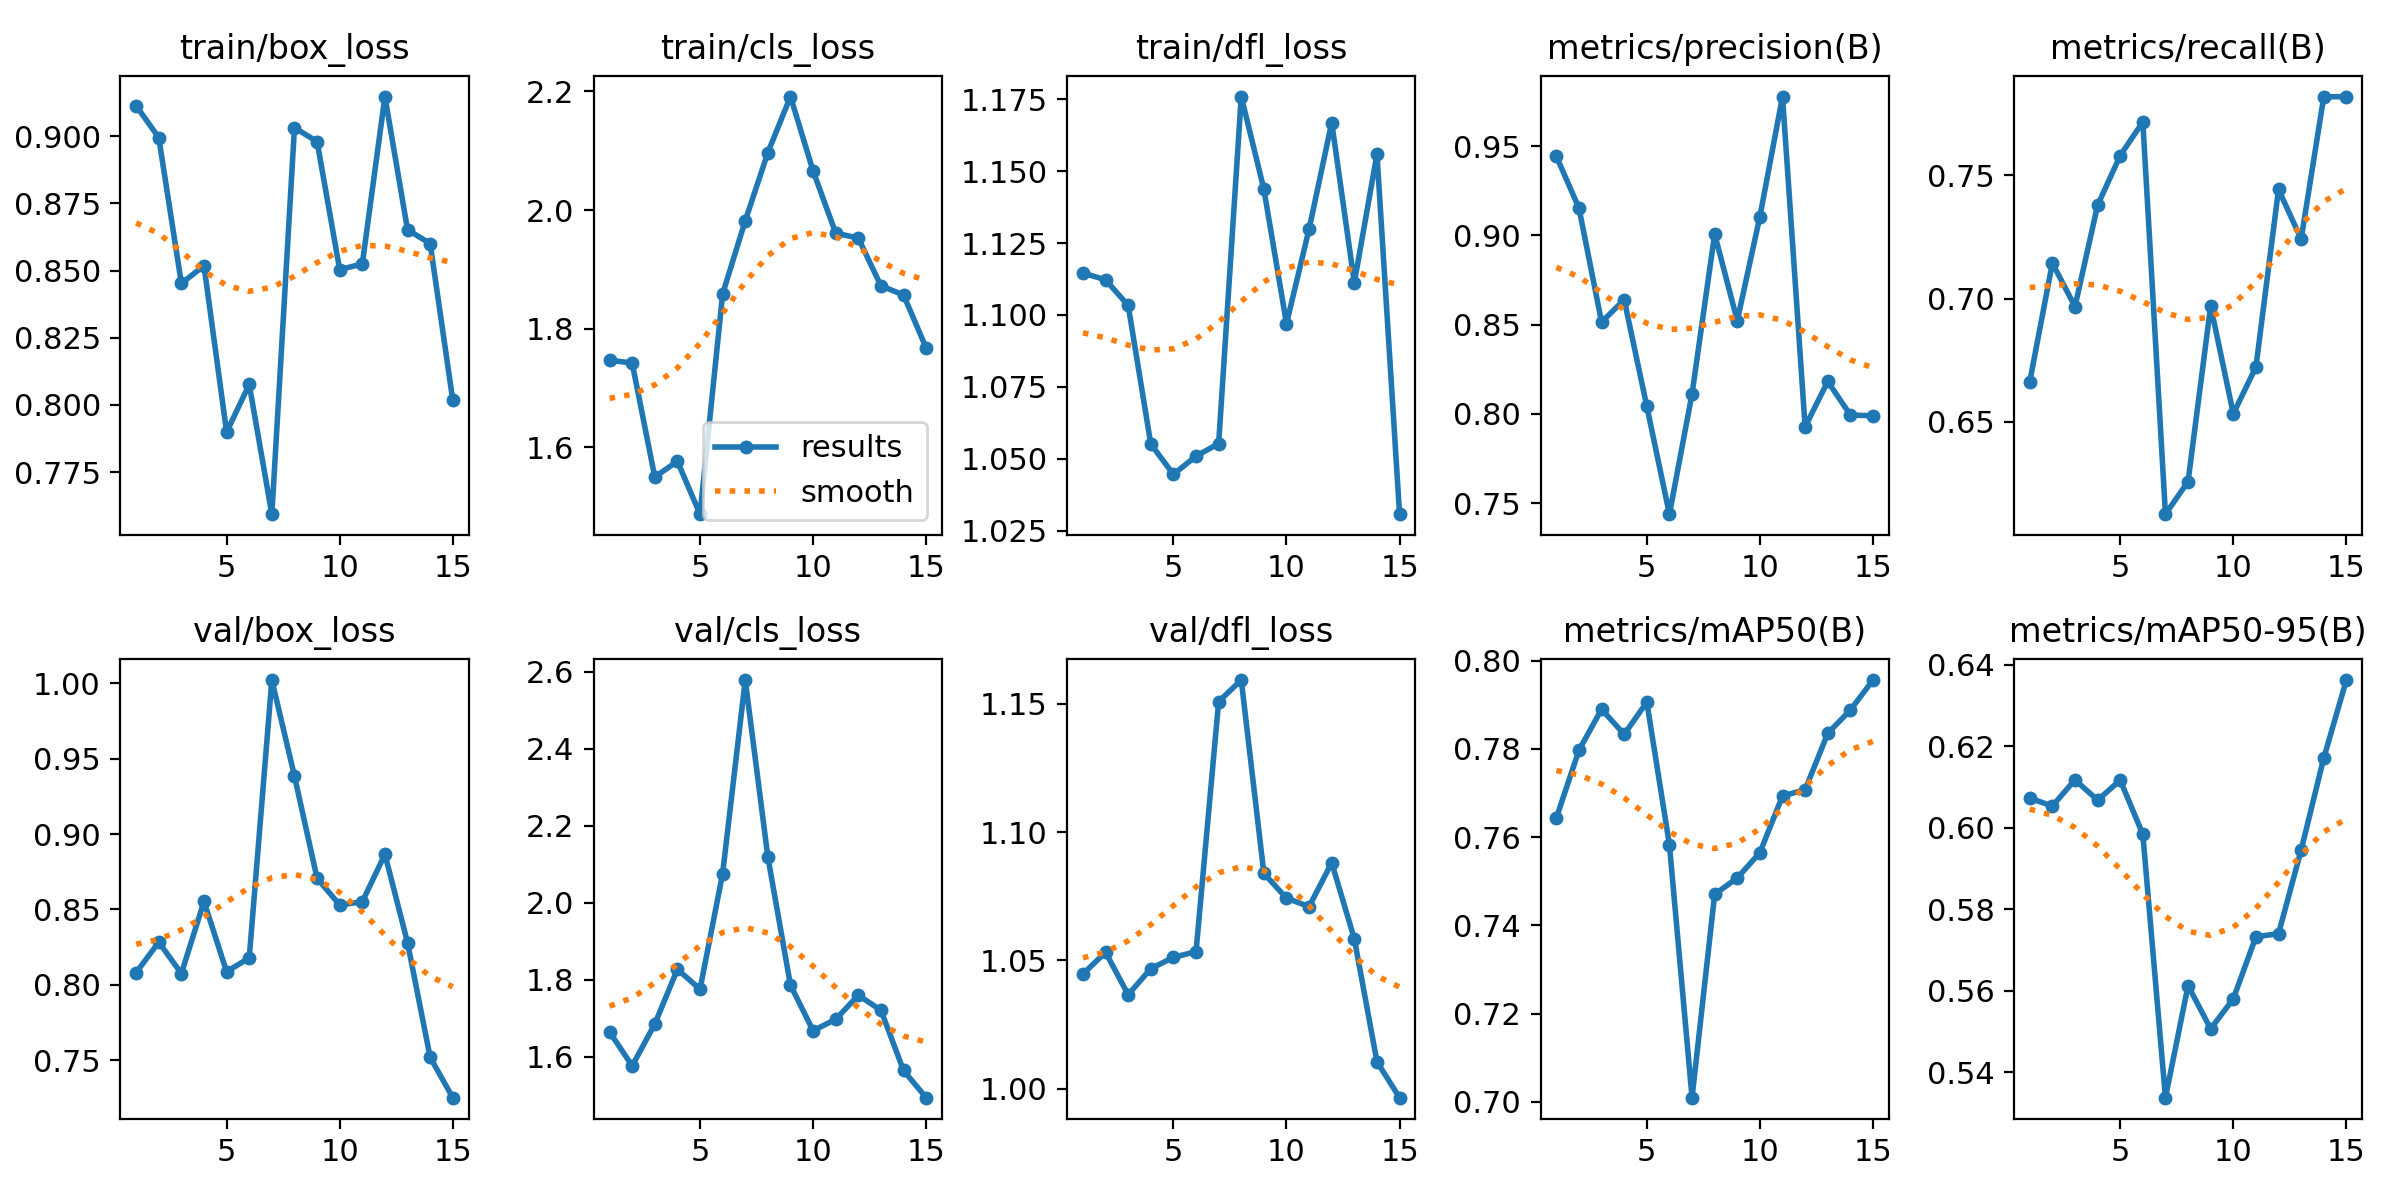

The data file committed next to this chart (first rows):
epoch, time, train/box_loss, train/cls_loss, train/dfl_loss, metrics/precision(B), metrics/recall(B), metrics/mAP50(B), metrics/mAP50-95(B), val/box_loss, val/cls_loss, val/dfl_loss, lr/pg0, lr/pg1, lr/pg2
1, 30.58, 0.9112, 1.747, 1.115, 0.9444, 0.6663, 0.7643, 0.6073, 0.8081, 1.665, 1.045, 6.25e-05, 6.25e-05, 6.25e-05
2, 55.3, 0.8994, 1.742, 1.112, 0.9154, 0.7144, 0.7797, 0.6053, 0.8283, 1.576, 1.053, 0.0001284, 0.0001284, 0.0001284
3, 80.88, 0.8452, 1.55, 1.103, 0.8514, 0.6967, 0.789, 0.6118, 0.8075, 1.685, 1.037, 0.0001845, 0.0001845, 0.0001845
4, 105.6, 0.8518, 1.576, 1.055, 0.864, 0.7378, 0.7833, 0.6068, 0.8553, 1.827, 1.047, 0.0002306, 0.0002306, 0.0002306
5, 130.8, 0.7899, 1.487, 1.045, 0.8042, 0.758, 0.7906, 0.6117, 0.8087, 1.776, 1.051, 0.0002668, 0.0002668, 0.0002668
6, 155.6, 0.8076, 1.858, 1.051, 0.7438, 0.7715, 0.7583, 0.5984, 0.8179, 2.076, 1.053, 0.0002931, 0.0002931, 0.0002931
7, 180.5, 0.7594, 1.982, 1.055, 0.8112, 0.6126, 0.7009, 0.5338, 1.002, 2.579, 1.151, 0.0003096, 0.0003096, 0.0003096
8, 207.9, 0.9031, 2.097, 1.176, 0.9008, 0.6258, 0.747, 0.5613, 0.9384, 2.119, 1.159, 0.0003161, 0.0003161, 0.0003161
9, 233.9, 0.898, 2.191, 1.144, 0.8522, 0.697, 0.7508, 0.5507, 0.8707, 1.786, 1.084, 0.0003127, 0.0003127, 0.0003127
10, 259.7, 0.8503, 2.066, 1.097, 0.9106, 0.6533, 0.7565, 0.558, 0.853, 1.668, 1.074, 0.0002994, 0.0002994, 0.0002994
11, 285.3, 0.8525, 1.961, 1.13, 0.9779, 0.6722, 0.7693, 0.5733, 0.8551, 1.697, 1.071, 0.0002763, 0.0002763, 0.0002763
12, 310.4, 0.9147, 1.953, 1.167, 0.7927, 0.7442, 0.7708, 0.574, 0.8866, 1.76, 1.088, 0.0002432, 0.0002432, 0.0002432
13, 338.7, 0.8651, 1.872, 1.111, 0.8182, 0.7241, 0.7835, 0.5945, 0.828, 1.721, 1.058, 0.0002002, 0.0002002, 0.0002002
14, 363.1, 0.86, 1.857, 1.156, 0.7993, 0.7817, 0.7888, 0.6171, 0.752, 1.564, 1.011, 0.0001473, 0.0001473, 0.0001473
15, 387.7, 0.8017, 1.767, 1.031, 0.7989, 0.7818, 0.7956, 0.6362, 0.7252, 1.494, 0.9965, 8.455e-05, 8.455e-05, 8.455e-05
